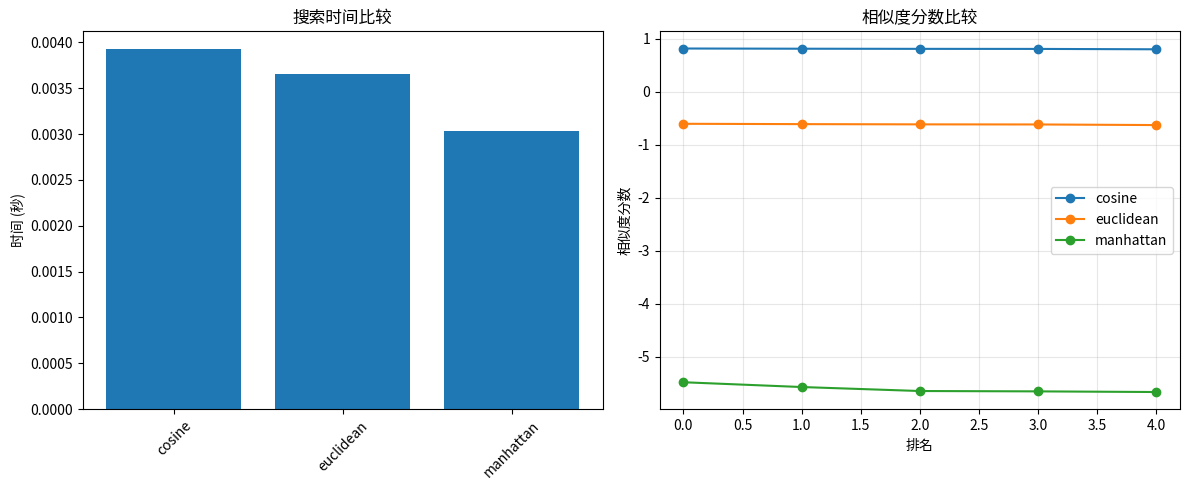

Write the Python code that produced this figure.
"""
基础向量搜索实现
Basic Vector Search Implementation

本模块包含向量搜索的基础实现，包括：
- 向量相似度计算
- 简单的向量搜索算法
- 性能比较
"""

import numpy as np
import time
from typing import List, Tuple, Optional
import matplotlib.pyplot as plt


class BasicVectorSearch:
    """基础向量搜索类"""
    
    def __init__(self):
        self.vectors = None
        self.labels = None
        
    def add_vectors(self, vectors: np.ndarray, labels: Optional[List[str]] = None):
        """添加向量到搜索索引
        
        Args:
            vectors: 向量数组，形状为 (n_vectors, vector_dim)
            labels: 向量标签列表
        """
        self.vectors = np.array(vectors)
        self.labels = labels if labels is not None else [f"Vector_{i}" for i in range(len(vectors))]
        print(f"已添加 {len(vectors)} 个向量到搜索索引")
    
    def cosine_similarity(self, vector1: np.ndarray, vector2: np.ndarray) -> float:
        """计算余弦相似度
        
        Args:
            vector1: 第一个向量
            vector2: 第二个向量
            
        Returns:
            余弦相似度值 (-1 到 1)
        """
        dot_product = np.dot(vector1, vector2)
        norm1 = np.linalg.norm(vector1)
        norm2 = np.linalg.norm(vector2)
        
        if norm1 == 0 or norm2 == 0:
            return 0.0
        
        return dot_product / (norm1 * norm2)
    
    def euclidean_distance(self, vector1: np.ndarray, vector2: np.ndarray) -> float:
        """计算欧几里得距离
        
        Args:
            vector1: 第一个向量
            vector2: 第二个向量
            
        Returns:
            欧几里得距离值
        """
        return np.sqrt(np.sum((vector1 - vector2) ** 2))
    
    def manhattan_distance(self, vector1: np.ndarray, vector2: np.ndarray) -> float:
        """计算曼哈顿距离
        
        Args:
            vector1: 第一个向量
            vector2: 第二个向量
            
        Returns:
            曼哈顿距离值
        """
        return np.sum(np.abs(vector1 - vector2))
    
    def search(self, query_vector: np.ndarray, top_k: int = 5, 
               metric: str = "cosine") -> List[Tuple[int, float, str]]:
        """搜索最相似的向量
        
        Args:
            query_vector: 查询向量
            top_k: 返回前k个最相似的结果
            metric: 相似度度量方法 ("cosine", "euclidean", "manhattan")
            
        Returns:
            列表，包含 (索引, 相似度/距离, 标签) 的元组
        """
        if self.vectors is None:
            raise ValueError("请先添加向量到搜索索引")
        
        similarities = []
        
        for i, vector in enumerate(self.vectors):
            if metric == "cosine":
                score = self.cosine_similarity(query_vector, vector)
                similarities.append((i, score, self.labels[i]))
            elif metric == "euclidean":
                score = -self.euclidean_distance(query_vector, vector)  # 负值，距离越小相似度越高
                similarities.append((i, score, self.labels[i]))
            elif metric == "manhattan":
                score = -self.manhattan_distance(query_vector, vector)  # 负值，距离越小相似度越高
                similarities.append((i, score, self.labels[i]))
            else:
                raise ValueError("不支持的度量方法。请使用 'cosine', 'euclidean', 或 'manhattan'")
        
        # 按相似度排序（降序）
        similarities.sort(key=lambda x: x[1], reverse=True)
        
        return similarities[:top_k]
    
    def benchmark_search(self, query_vector: np.ndarray, 
                        metrics: List[str] = ["cosine", "euclidean", "manhattan"]) -> dict:
        """性能基准测试
        
        Args:
            query_vector: 查询向量
            metrics: 要测试的度量方法列表
            
        Returns:
            包含各种度量方法性能结果的字典
        """
        results = {}
        
        for metric in metrics:
            start_time = time.time()
            search_results = self.search(query_vector, metric=metric)
            end_time = time.time()
            
            results[metric] = {
                "search_time": end_time - start_time,
                "results": search_results
            }
        
        return results


def generate_sample_vectors(n_vectors: int = 1000, vector_dim: int = 128) -> Tuple[np.ndarray, List[str]]:
    """生成示例向量数据
    
    Args:
        n_vectors: 向量数量
        vector_dim: 向量维度
        
    Returns:
        向量数组和标签列表
    """
    # 生成随机向量
    vectors = np.random.rand(n_vectors, vector_dim)
    
    # 归一化向量（对余弦相似度很重要）
    vectors = vectors / np.linalg.norm(vectors, axis=1, keepdims=True)
    
    # 生成标签
    labels = [f"Document_{i:04d}" for i in range(n_vectors)]
    
    return vectors, labels


def visualize_similarity_comparison(search_results: dict):
    """可视化不同相似度度量的比较结果
    
    Args:
        search_results: benchmark_search 的结果
    """
    metrics = list(search_results.keys())
    search_times = [search_results[metric]["search_time"] for metric in metrics]
    
    plt.figure(figsize=(12, 5))
    
    # 搜索时间比较
    plt.subplot(1, 2, 1)
    plt.bar(metrics, search_times)
    plt.title("搜索时间比较")
    plt.ylabel("时间 (秒)")
    plt.xticks(rotation=45)
    
    # 相似度分数比较
    plt.subplot(1, 2, 2)
    for metric in metrics:
        scores = [result[1] for result in search_results[metric]["results"]]
        plt.plot(range(len(scores)), scores, marker='o', label=metric)
    
    plt.title("相似度分数比较")
    plt.xlabel("排名")
    plt.ylabel("相似度分数")
    plt.legend()
    plt.grid(True, alpha=0.3)
    
    plt.tight_layout()
    plt.show()


def main():
    """主函数 - 演示基础向量搜索"""
    print("=== 基础向量搜索演示 ===\n")
    
    # 1. 生成示例数据
    print("1. 生成示例向量数据...")
    vectors, labels = generate_sample_vectors(n_vectors=1000, vector_dim=128)
    
    # 2. 创建搜索引擎
    print("2. 创建向量搜索引擎...")
    search_engine = BasicVectorSearch()
    search_engine.add_vectors(vectors, labels)
    
    # 3. 生成查询向量
    print("3. 生成查询向量...")
    query_vector = np.random.rand(128)
    query_vector = query_vector / np.linalg.norm(query_vector)  # 归一化
    
    # 4. 执行搜索
    print("4. 执行向量搜索...")
    results = search_engine.search(query_vector, top_k=5, metric="cosine")
    
    print("\n最相似的5个向量（余弦相似度）:")
    for rank, (idx, similarity, label) in enumerate(results, 1):
        print(f"  {rank}. {label}: {similarity:.4f}")
    
    # 5. 性能基准测试
    print("\n5. 性能基准测试...")
    benchmark_results = search_engine.benchmark_search(query_vector)
    
    print("\n性能比较:")
    for metric, result in benchmark_results.items():
        print(f"  {metric}: {result['search_time']:.6f} 秒")
    
    # 6. 可视化结果
    print("\n6. 可视化结果...")
    try:
        visualize_similarity_comparison(benchmark_results)
    except Exception as e:
        print(f"可视化失败: {e}")
        print("请确保已安装 matplotlib")
    
    print("\n=== 演示完成 ===")


if __name__ == "__main__":
    main()
